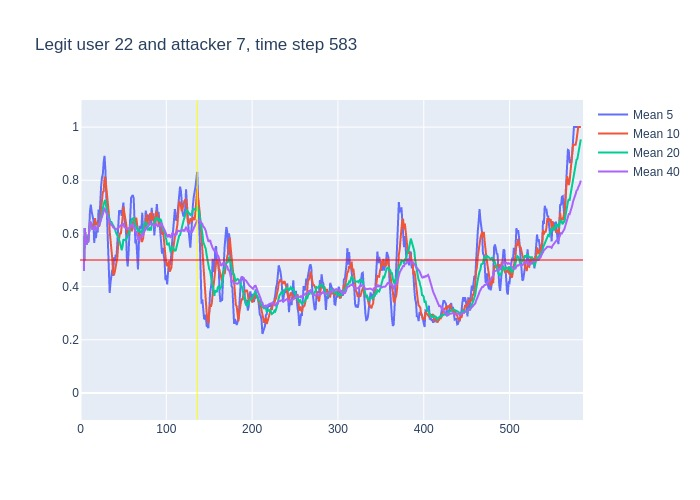

Values plotted in this chart, from the file beside it:
, time, confidence, avg_5_conf, avg_10_conf, avg_20_conf, avg_40_conf, real_user, predicted, user_count
0, 3, 0.46, , , , , 22, 22, 16
1, 4, 0.78, 0.46, 0.46, 0.46, 0.46, 22, 22, 16
2, 5, 0.5, 0.62, 0.62, 0.62, 0.62, 22, 22, 16
3, 6, 0.49, 0.58, 0.58, 0.58, 0.58, 22, 22, 16
4, 7, 0.66, 0.5575, 0.5575, 0.5575, 0.5575, 22, 22, 16
5, 8, 0.51, 0.578, 0.578, 0.578, 0.578, 22, 22, 16
6, 9, 0.84, 0.588, 0.5667, 0.5667, 0.5667, 22, 22, 16
7, 10, 0.91, 0.6, 0.6057, 0.6057, 0.6057, 22, 22, 16
8, 11, 0.62, 0.682, 0.6438, 0.6438, 0.6438, 22, 22, 16
9, 12, 0.53, 0.708, 0.6411, 0.6411, 0.6411, 22, 22, 16
10, 13, 0.45, 0.682, 0.63, 0.63, 0.63, 22, 14, 16
11, 14, 0.74, 0.67, 0.629, 0.6136, 0.6136, 22, 22, 16
12, 15, 0.48, 0.65, 0.625, 0.6242, 0.6242, 22, 22, 16
13, 16, 0.84, 0.564, 0.623, 0.6131, 0.6131, 22, 22, 16
14, 17, 0.4, 0.608, 0.658, 0.6293, 0.6293, 22, 22, 16
15, 18, 0.62, 0.582, 0.632, 0.614, 0.614, 22, 22, 16
16, 19, 0.68, 0.616, 0.643, 0.6144, 0.6144, 22, 22, 16
17, 20, 0.91, 0.604, 0.627, 0.6182, 0.6182, 22, 22, 16
18, 21, 0.63, 0.69, 0.627, 0.6344, 0.6344, 22, 22, 16
19, 22, 0.8, 0.648, 0.628, 0.6342, 0.6342, 22, 22, 16
20, 23, 0.86, 0.728, 0.655, 0.6425, 0.6425, 22, 22, 16
21, 24, 0.85, 0.776, 0.696, 0.6625, 0.6529, 22, 22, 16
22, 25, 0.97, 0.81, 0.707, 0.666, 0.6618, 22, 22, 16
23, 26, 0.86, 0.822, 0.756, 0.6895, 0.6752, 22, 22, 16
24, 27, 0.92, 0.868, 0.758, 0.708, 0.6829, 22, 22, 16
25, 28, 0.6, 0.892, 0.81, 0.721, 0.6924, 22, 22, 16
26, 29, 0.33, 0.84, 0.808, 0.7255, 0.6888, 22, 22, 16
27, 30, 0.39, 0.736, 0.773, 0.7, 0.6756, 22, 22, 16
28, 31, 0.5, 0.62, 0.721, 0.674, 0.6654, 22, 21, 16
29, 32, 0.48, 0.548, 0.708, 0.668, 0.6597, 22, 22, 16
30, 33, 0.18, 0.46, 0.676, 0.6655, 0.6537, 22, 22, 16
31, 34, 0.53, 0.376, 0.608, 0.652, 0.6384, 22, 22, 16
32, 35, 0.5, 0.416, 0.576, 0.6415, 0.635, 22, 22, 16
33, 36, 0.63, 0.438, 0.529, 0.6425, 0.6309, 22, 22, 16
34, 37, 0.36, 0.464, 0.506, 0.632, 0.6309, 22, 22, 16
35, 38, 0.53, 0.44, 0.45, 0.63, 0.6231, 22, 22, 16
36, 39, 0.46, 0.51, 0.443, 0.6255, 0.6206, 22, 22, 16
37, 40, 0.62, 0.496, 0.456, 0.6145, 0.6162, 22, 22, 16
38, 41, 0.59, 0.52, 0.479, 0.6, 0.6163, 22, 22, 16
39, 42, 0.71, 0.512, 0.488, 0.598, 0.6156, 22, 22, 16
40, 43, 0.67, 0.582, 0.511, 0.5935, 0.618, 22, 22, 16
41, 44, 0.83, 0.61, 0.56, 0.584, 0.6232, 22, 22, 16
42, 45, 0.62, 0.684, 0.59, 0.583, 0.6245, 22, 22, 16
43, 46, 0.59, 0.684, 0.602, 0.5655, 0.6275, 22, 22, 16
44, 47, 0.62, 0.684, 0.598, 0.552, 0.63, 22, 22, 16
45, 48, 0.87, 0.666, 0.624, 0.537, 0.629, 22, 22, 16
46, 49, 0.88, 0.706, 0.658, 0.5505, 0.638, 22, 22, 16
47, 50, 0.33, 0.716, 0.7, 0.578, 0.639, 22, 24, 16
48, 51, 0.48, 0.658, 0.671, 0.575, 0.6245, 22, 22, 16
49, 52, 0.51, 0.636, 0.66, 0.574, 0.621, 22, 22, 16
50, 53, 0.34, 0.614, 0.64, 0.5755, 0.6205, 22, 22, 16
51, 54, 0.72, 0.508, 0.607, 0.5835, 0.6177, 22, 22, 16
52, 55, 0.58, 0.476, 0.596, 0.593, 0.6173, 22, 22, 16
53, 56, 0.79, 0.526, 0.592, 0.597, 0.6198, 22, 22, 16
54, 57, 0.83, 0.588, 0.612, 0.605, 0.6185, 22, 22, 16
55, 58, 0.75, 0.652, 0.633, 0.6285, 0.6293, 22, 22, 16
56, 59, 0.75, 0.734, 0.621, 0.6395, 0.6325, 22, 22, 16
57, 60, 0.6, 0.74, 0.608, 0.654, 0.6342, 22, 22, 16
58, 61, 0.73, 0.744, 0.635, 0.653, 0.6265, 22, 22, 16
59, 62, 0.27, 0.732, 0.66, 0.66, 0.629, 22, 13, 16
... 521 more rows
